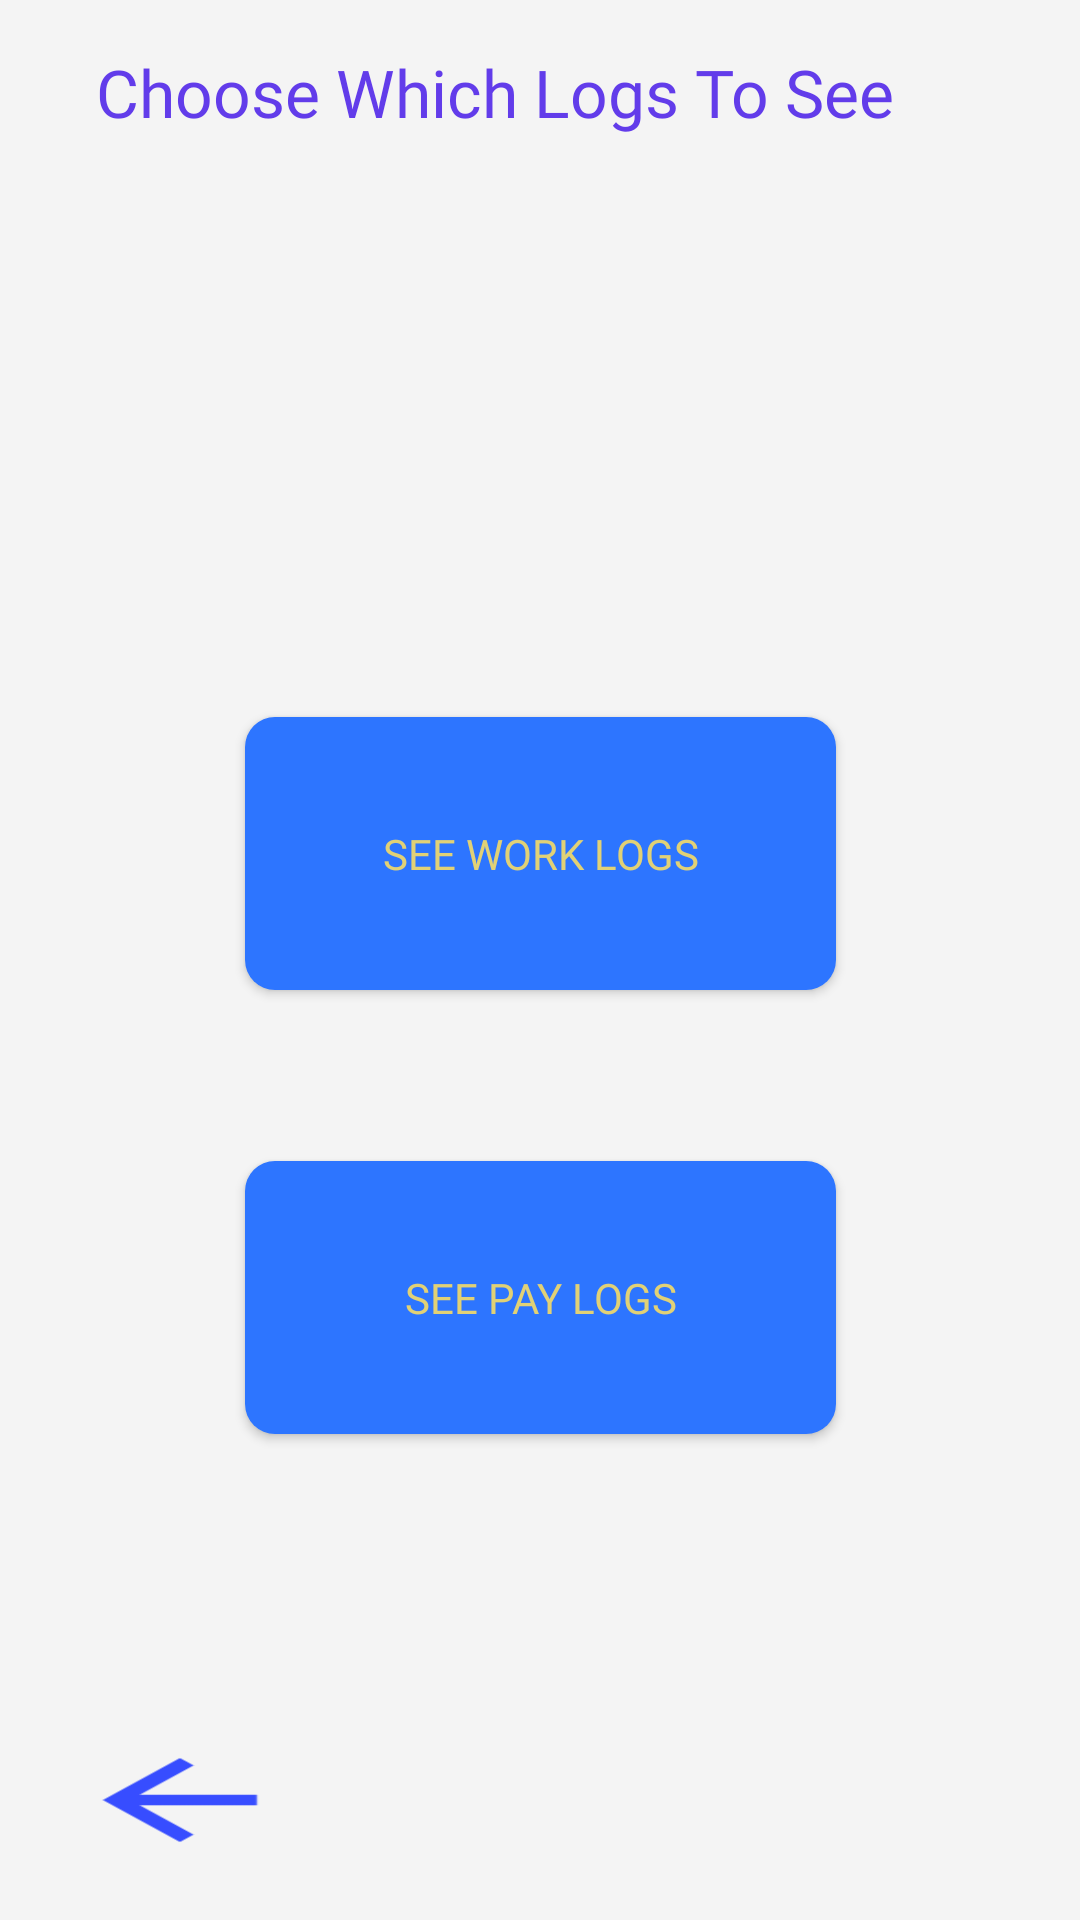

This screen was rendered from an Android layout file. Write that file and the resources it references.
<!-- AndroidManifest.xml: application theme AppTheme -->
<!-- res/layout/activity_log_decision.xml -->
<?xml version="1.0" encoding="utf-8"?>
<android.support.constraint.ConstraintLayout xmlns:android="http://schemas.android.com/apk/res/android"
    xmlns:app="http://schemas.android.com/apk/res-auto"
    xmlns:tools="http://schemas.android.com/tools"
    android:layout_width="match_parent"
    android:layout_height="match_parent"
    android:background="#F4F4F4"
    tools:context=".LogDecision"
    tools:layout_editor_absoluteY="25dp">
    <Button
        android:id="@+id/seePayLogs"
        android:layout_width="197dp"
        android:layout_height="91dp"
        android:layout_marginBottom="98dp"
        android:background="@drawable/rounded_button"
        android:fontFamily="@font/universal_font"
        android:text="SEE PAY LOGS"
        android:textColor="@color/text"
        app:layout_constraintBottom_toTopOf="@+id/workLogsBack"
        app:layout_constraintEnd_toEndOf="parent"
        app:layout_constraintStart_toStartOf="parent"
        app:layout_constraintTop_toBottomOf="@+id/seeWorkLogs" />
    <Button
        android:id="@+id/seeWorkLogs"
        android:layout_width="197dp"
        android:layout_height="91dp"
        android:layout_marginBottom="57dp"
        android:background="@drawable/rounded_button"
        android:fontFamily="@font/universal_font"
        android:text="SEE WORK LOGS"
        android:textColor="@color/text"
        app:layout_constraintBottom_toTopOf="@+id/seePayLogs"
        app:layout_constraintEnd_toEndOf="parent"
        app:layout_constraintStart_toStartOf="parent"
        app:layout_constraintTop_toBottomOf="@+id/logDecisionTextView" />
    <Button
        android:id="@+id/workLogsBack"
        android:layout_width="wrap_content"
        android:layout_height="wrap_content"
        android:layout_marginBottom="16dp"
        android:layout_marginStart="16dp"
        android:background="@mipmap/back_image"
        android:fontFamily="@font/universal_font"
        android:textColor="@color/text"
        app:layout_constraintBottom_toBottomOf="parent"
        app:layout_constraintStart_toStartOf="parent"
        app:layout_constraintTop_toBottomOf="@+id/seePayLogs" />
    <TextView
        android:id="@+id/logDecisionTextView"
        android:layout_width="wrap_content"
        android:layout_height="0dp"
        android:layout_marginBottom="98dp"
        android:layout_marginStart="32dp"
        android:layout_marginTop="16dp"
        android:fontFamily="@font/universal_font"
        android:text="Choose Which Logs To See"
        android:textAppearance="@style/TextAppearance.AppCompat.Large"
        android:textColor="@color/textView"
        app:layout_constraintBottom_toTopOf="@+id/seeWorkLogs"
        app:layout_constraintStart_toStartOf="parent"
        app:layout_constraintTop_toTopOf="parent" />
</android.support.constraint.ConstraintLayout>
<!-- resources referenced by this layout -->
<resources>
  <color name="text">#e1d176</color>
  <color name="textView">#623cea</color>
  <!-- drawable rounded_button (drawable) -->
  <?xml version="1.0" encoding="utf-8"?>
  <shape xmlns:android="http://schemas.android.com/apk/res/android">
  
  android:shape="rectangle">
  
  <solid android:color="@color/back"/>
  <corners android:radius="10dp"/>
  
  
  </shape>
  <!-- mipmap back_image: png bitmap (mipmap-hdpi, 305 bytes) -->
  <style name="AppTheme" parent="Theme.AppCompat.NoActionBar">
          
          <item name="colorPrimary">@color/colorPrimary</item>
          <item name="colorPrimaryDark">@color/back</item>
          <item name="colorAccent">@color/back</item>
      </style>
  <color name="back">#2d75ff</color>
  <color name="colorPrimary">#75789a</color>
</resources>
